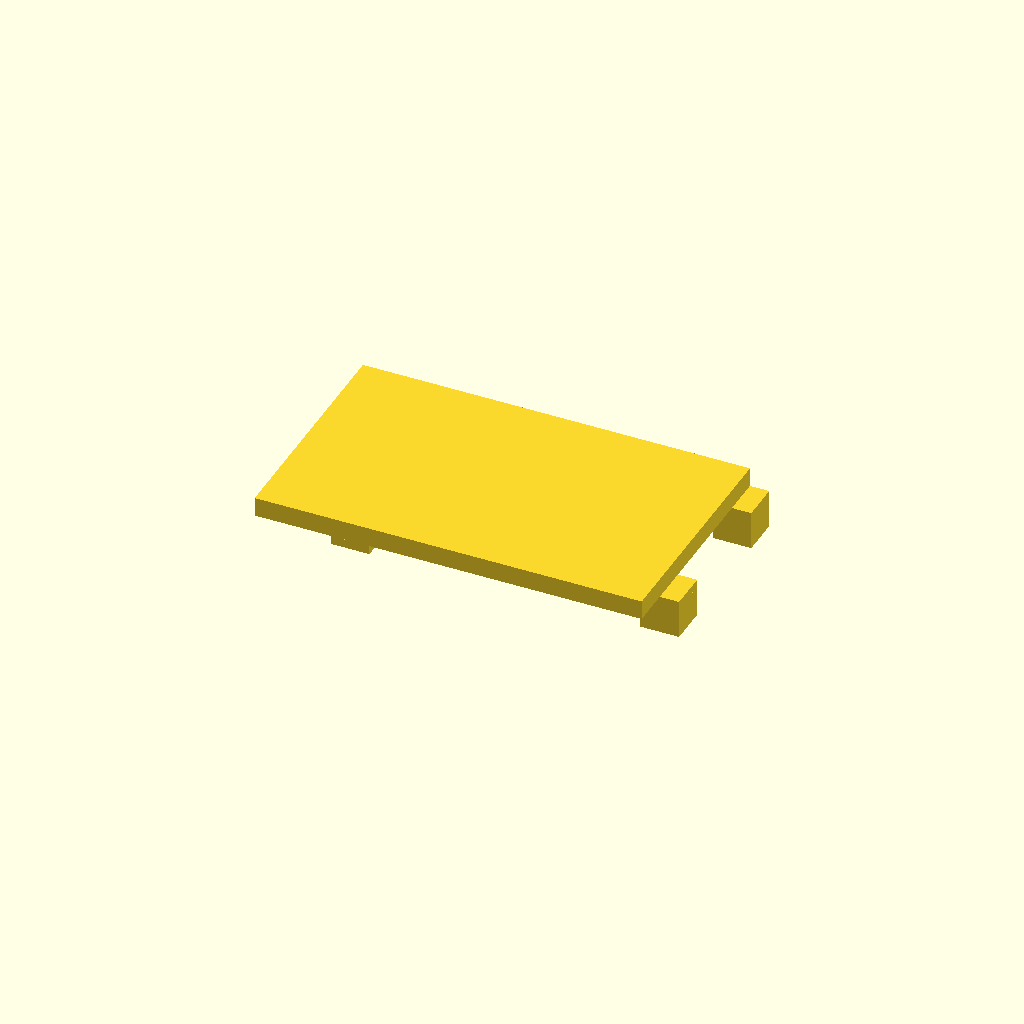
Cell 1: the model at its default parameters.
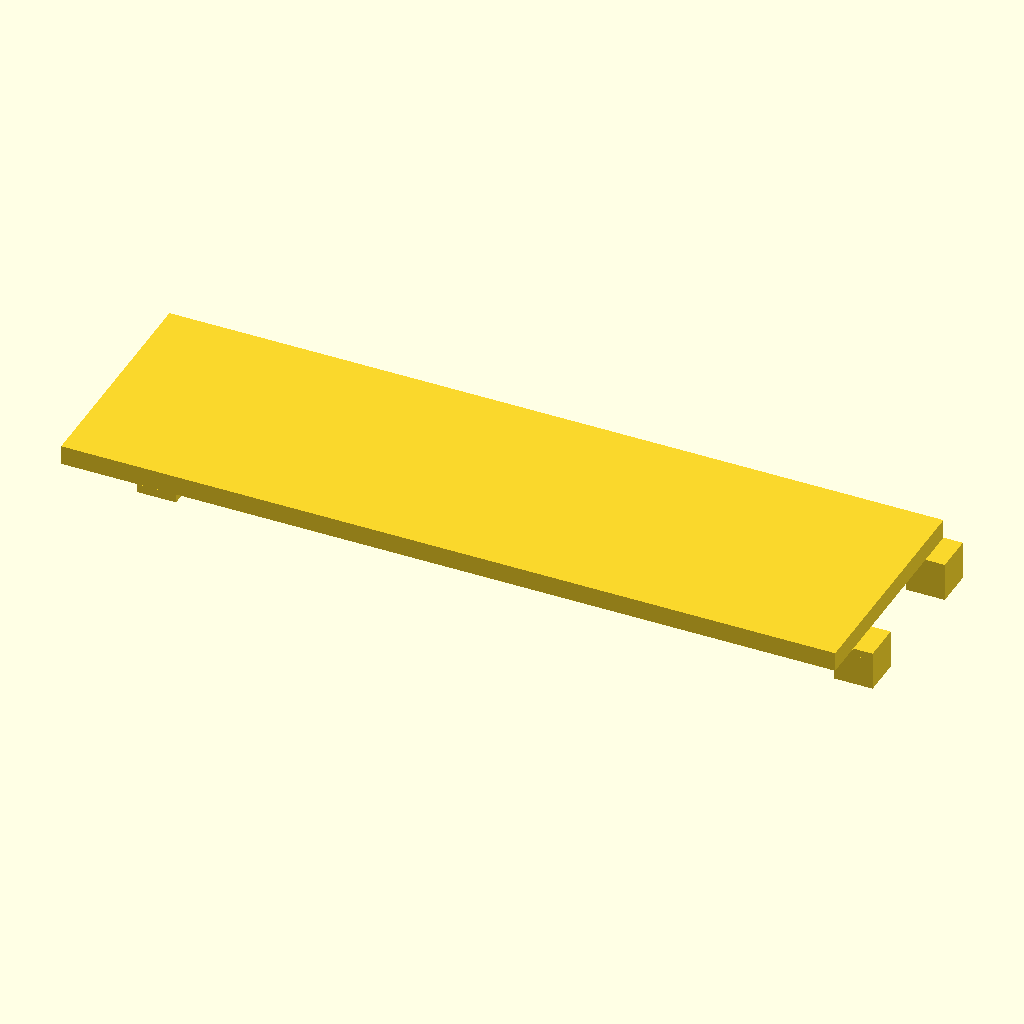
Cell 2: the same model with slab_length = 200.
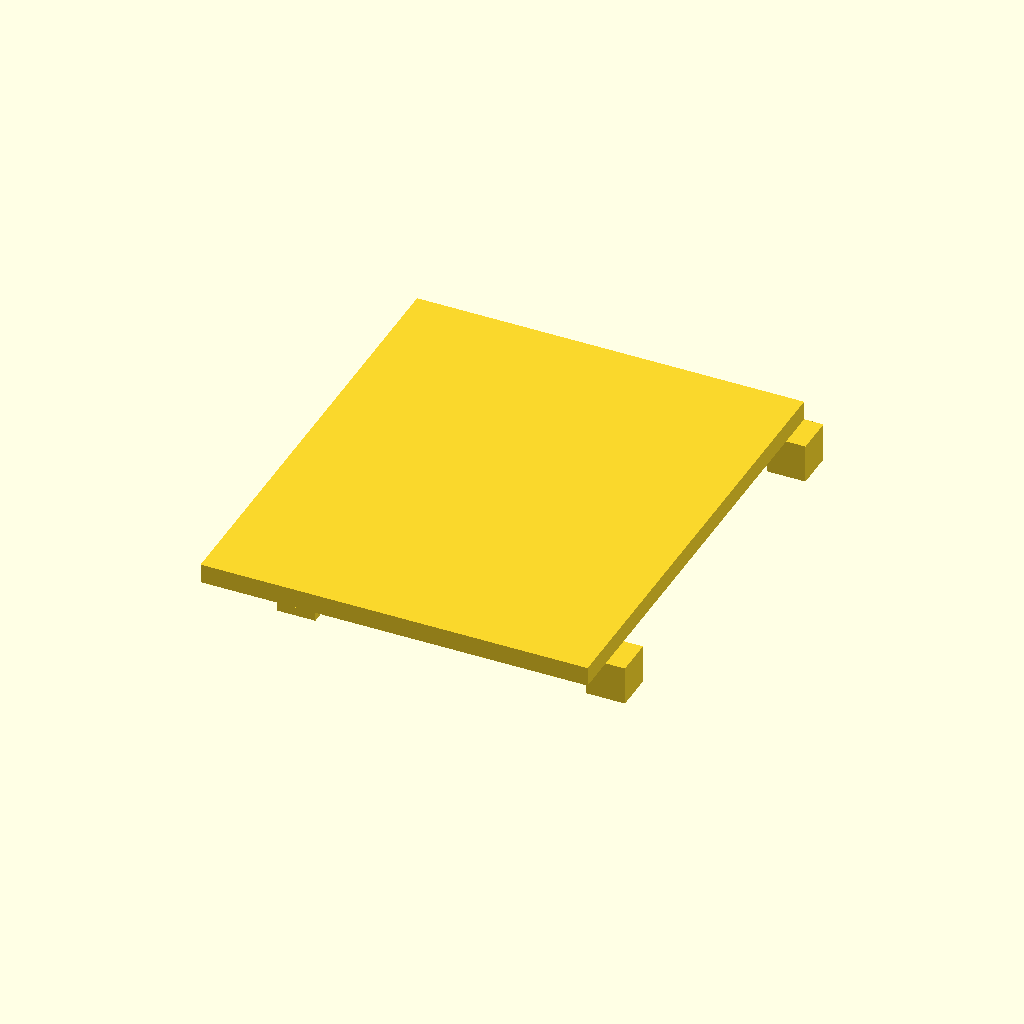
Cell 3: slab_width = 120 (everything else at default).
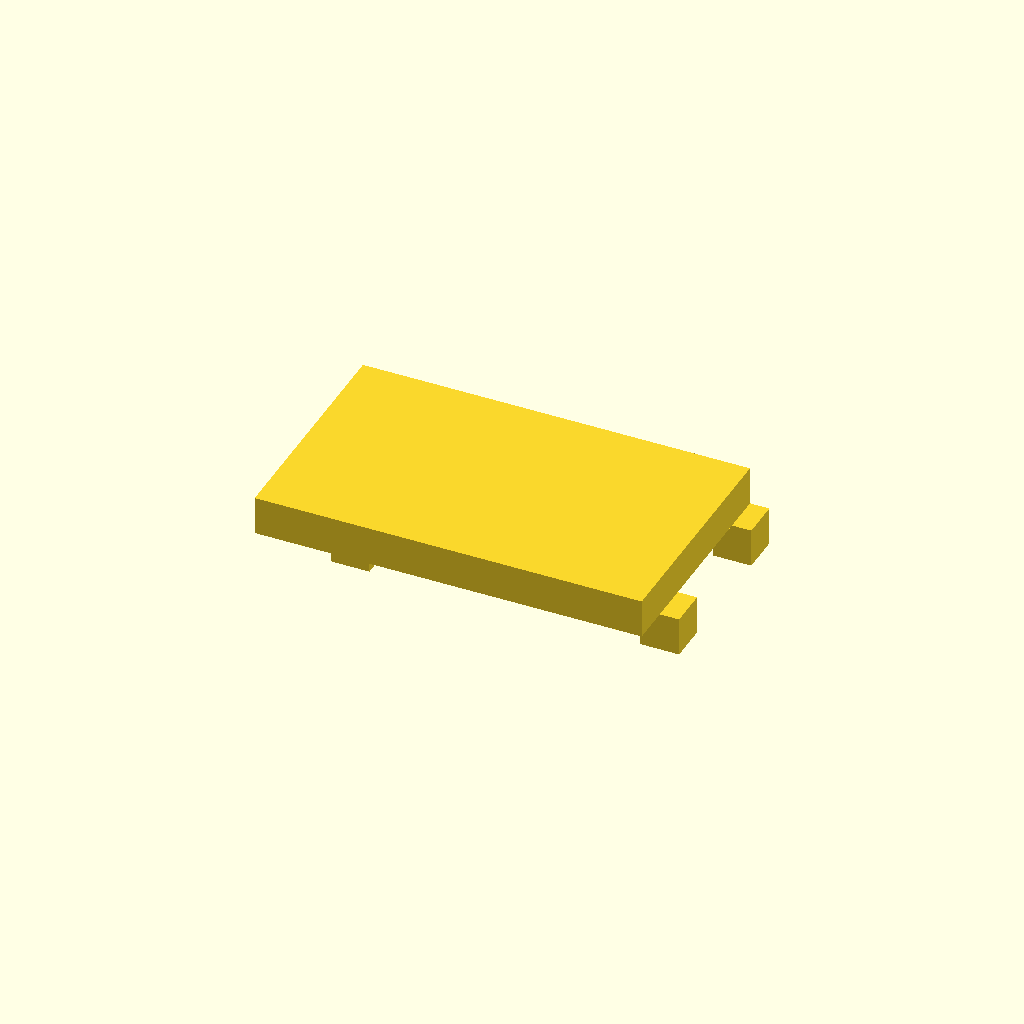
Cell 4: slab_thickness = 10 (everything else at default).
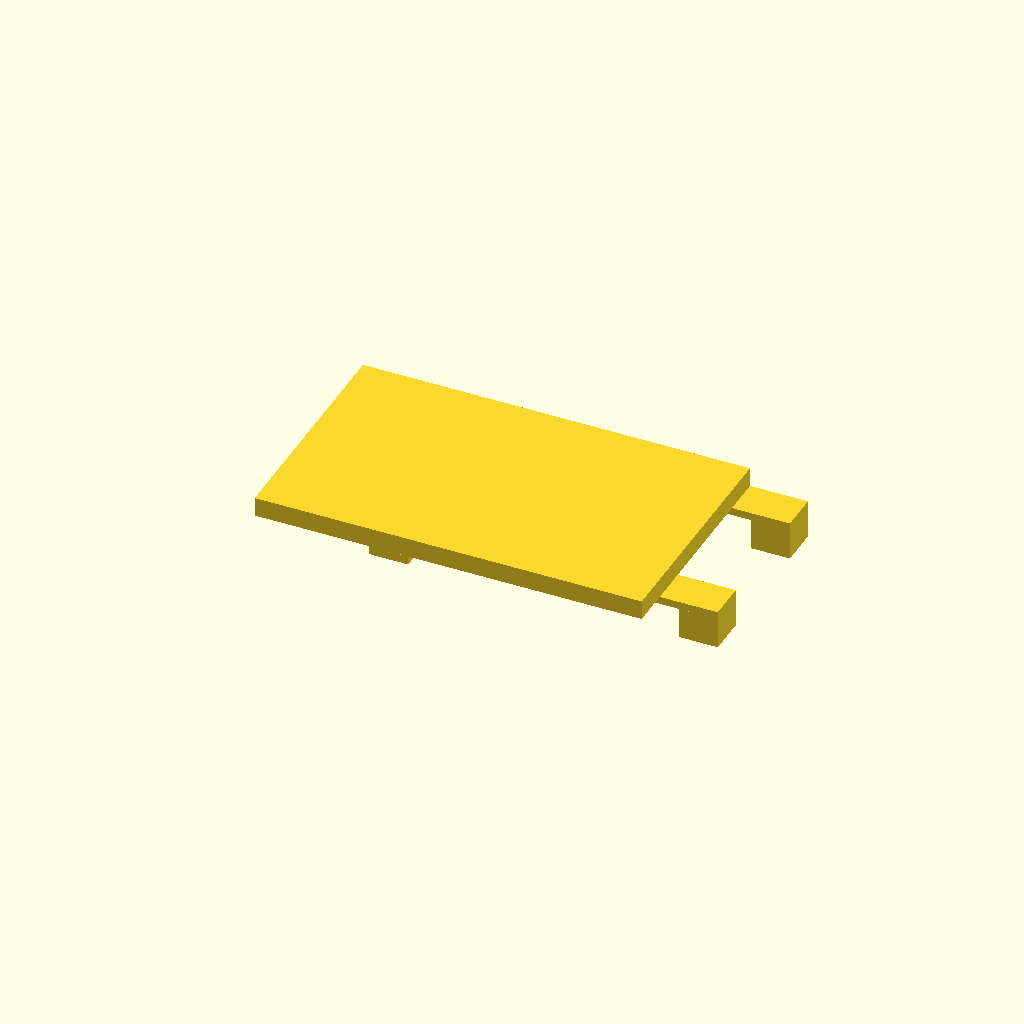
Cell 5: pad_width = 40 (everything else at default).
All cells are drawn from one camera (rotation 55°, 0°, 25°, orthographic, colour scheme Cornfield), so only the parameter changes between them.
OpenSCAD source file projects/P3D-Bench/demo/runs/text2cad_0009_00099014_descriptive_openscad_deepseek_v4pro-reason/generated.scad:
// Parametric Rectangular Slab with Two-Tier Underside Pads
// All dimensions in millimeters

// --- Slab dimensions ---
slab_length = 100;   // X-axis (left-right)
slab_width  = 60;    // Y-axis (front-back)
slab_thickness = 5;  // Z-axis height of the main slab

// --- Pad parameters ---
pad_width  = 20;     // width of the shallow pad (X)
pad_depth  = 10;     // depth of the pad (Y)
pad_height = 2;      // height of the shallow pad (Z)

deep_width  = 10;    // width of the deeper continuation (X, narrower)
deep_height = 8;     // height of the deeper continuation (Z, below shallow pad)

pad_inset = 5;       // distance from slab edges to pad edges

// --- Pad module ---
// Creates a two-tier protrusion with top at z=0, extending downward.
// align_left = true  -> deep part flush with left edge of shallow pad
// align_left = false -> deep part flush with right edge
module two_tier_pad(align_left = true) {
    // Shallow wide pad: top at z=0, bottom at z=-pad_height
    translate([0, 0, -pad_height])
        cube([pad_width, pad_depth, pad_height]);

    // Deeper narrow continuation: top at z=-pad_height, bottom at z=-(pad_height+deep_height)
    x_offset = align_left ? 0 : pad_width - deep_width;
    translate([x_offset, 0, -pad_height - deep_height])
        cube([deep_width, pad_depth, deep_height]);
}

// --- Main model ---
union() {
    // Central slab centered on X and Y, top at z=0, bottom at z=-slab_thickness
    translate([-slab_length/2, -slab_width/2, -slab_thickness])
        cube([slab_length, slab_width, slab_thickness]);

    // Front-left pad (left side, deep part aligned left)
    translate([
        -slab_length/2 + pad_inset + pad_width/2,
        -slab_width/2 + pad_inset + pad_depth/2,
        -slab_thickness
    ])
        two_tier_pad(align_left = true);

    // Back-left pad
    translate([
        -slab_length/2 + pad_inset + pad_width/2,
        slab_width/2 - pad_inset - pad_depth/2,
        -slab_thickness
    ])
        two_tier_pad(align_left = true);

    // Front-right pad (right side, deep part aligned right)
    translate([
        slab_length/2 - pad_inset - pad_width/2,
        -slab_width/2 + pad_inset + pad_depth/2,
        -slab_thickness
    ])
        two_tier_pad(align_left = false);

    // Back-right pad
    translate([
        slab_length/2 - pad_inset - pad_width/2,
        slab_width/2 - pad_inset - pad_depth/2,
        -slab_thickness
    ])
        two_tier_pad(align_left = false);
}
Customizer parameters (derived from the source; name, type, default, range or options):
slab_length: number, default 100
slab_width: number, default 60
slab_thickness: number, default 5
pad_width: number, default 20
pad_depth: number, default 10
pad_height: number, default 2
deep_width: number, default 10
deep_height: number, default 8
pad_inset: number, default 5
